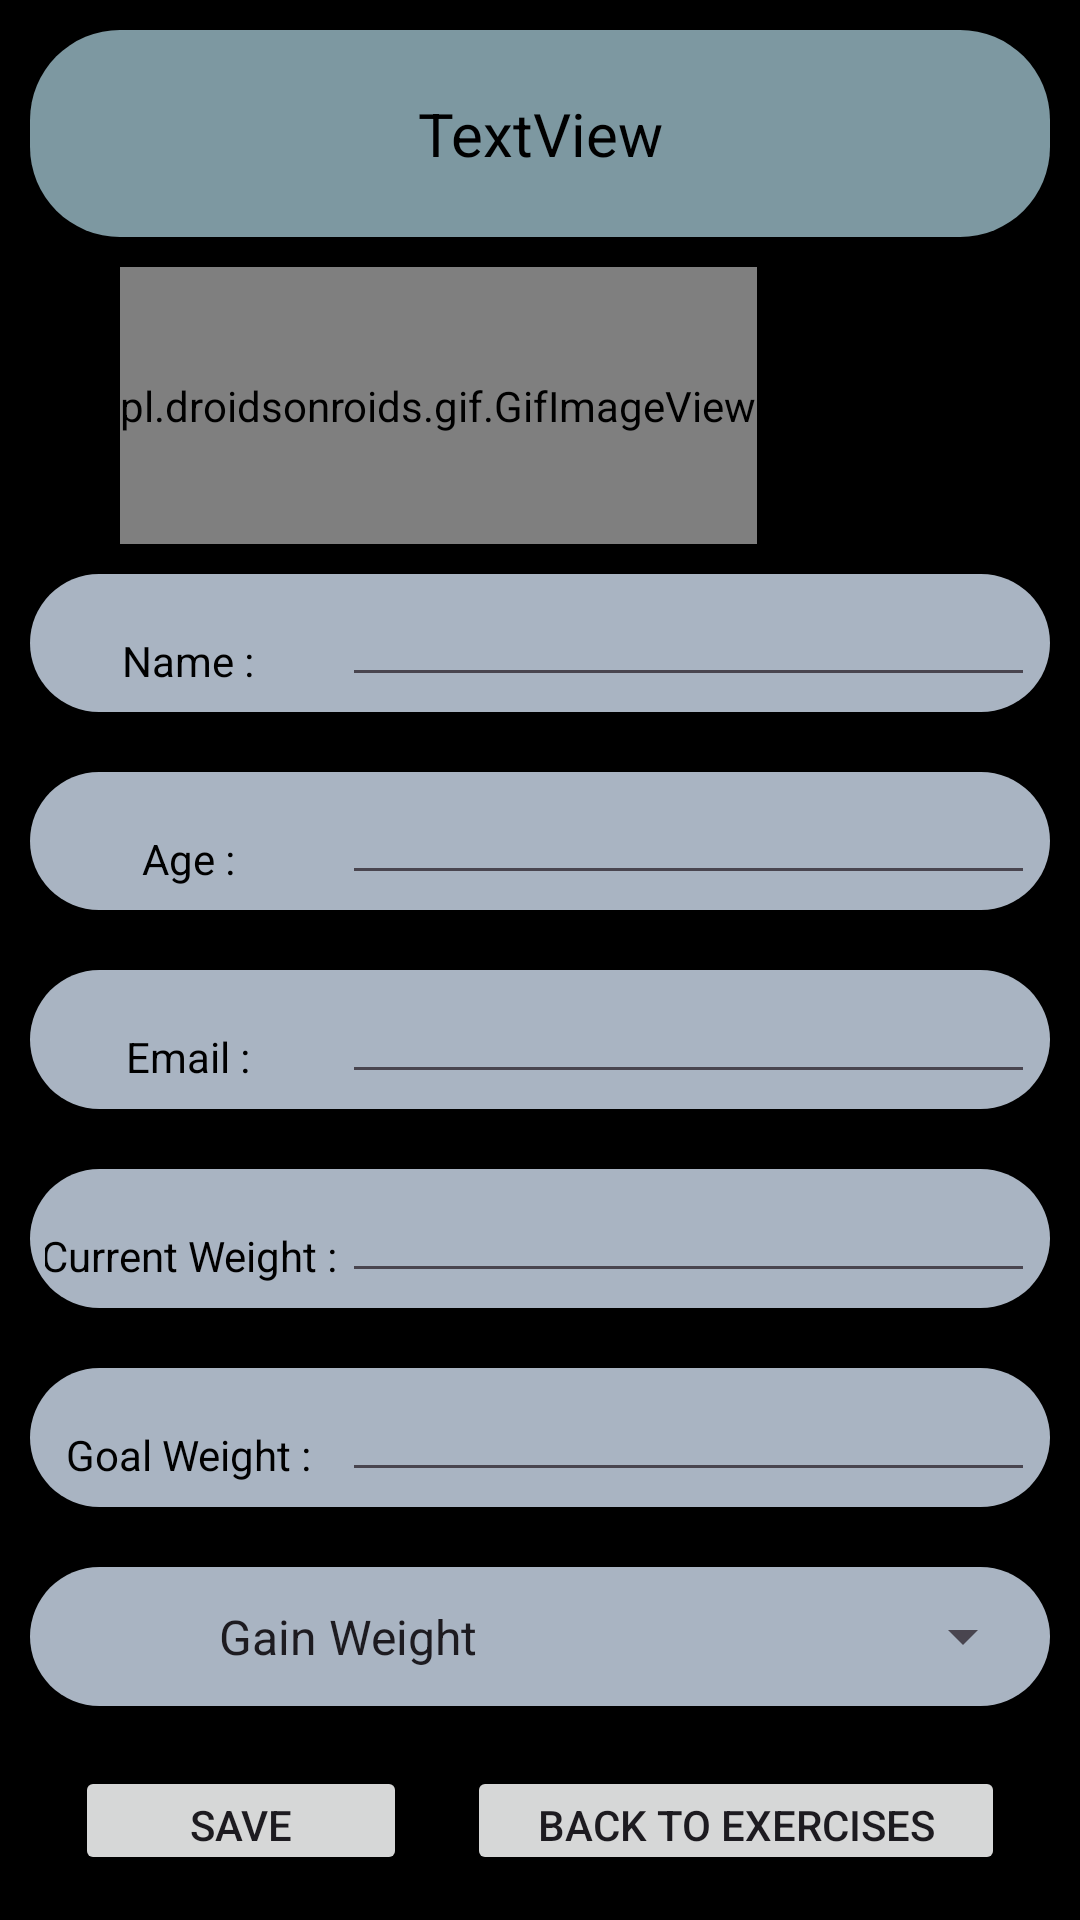

The Android layout XML behind this screen, and the referenced resources:
<!-- AndroidManifest.xml: application theme Theme.MuscleBuddy -->
<!-- res/layout/activity_profile.xml -->
<?xml version="1.0" encoding="utf-8"?>
<androidx.constraintlayout.widget.ConstraintLayout xmlns:android="http://schemas.android.com/apk/res/android"
    xmlns:app="http://schemas.android.com/apk/res-auto"
    xmlns:tools="http://schemas.android.com/tools"
    android:layout_width="match_parent"
    android:layout_height="match_parent">

    <LinearLayout
        android:layout_width="match_parent"
        android:layout_height="match_parent"
        android:orientation="vertical"
        android:background="#000000">

        <TextView
            android:id="@+id/title"
            android:layout_width="match_parent"
            android:layout_height="0dp"
            android:layout_weight="15"
            android:text="TextView"
            android:background="@drawable/rounded_corner_title"
            android:textColor="#000000"
            android:gravity="center"
            android:textSize="20dp"
            android:layout_margin="10dp"/>

        <pl.droidsonroids.gif.GifImageView
            android:layout_width="wrap_content"
            android:layout_height="0dp"
            android:layout_weight="20"
            android:src="@drawable/motivation"
            android:background="@drawable/motivation"
            android:layout_marginHorizontal="40dp"/>

        <LinearLayout
            android:layout_width="match_parent"
            android:layout_height="0dp"
            android:layout_weight="10"
            android:orientation="horizontal"
            android:background="@drawable/rounded_corner_user"
            android:padding="5dp"
            android:layout_margin="10dp">

            <TextView
                android:id="@+id/name"
                android:layout_width="0dp"
                android:layout_height="wrap_content"
                android:layout_weight="30"
                android:text="Name : "
                android:textColor="#000000"
                android:gravity="center"
                />

            <EditText
                android:id="@+id/nameInput"
                android:layout_width="0dp"
                android:layout_height="wrap_content"
                android:layout_weight="70"
                android:ems="10"
                android:inputType="text"
                android:text=""
                android:textColor="#000000"
                android:gravity="center"/>
        </LinearLayout>

        <LinearLayout
            android:layout_width="match_parent"
            android:layout_height="0dp"
            android:layout_weight="10"
            android:orientation="horizontal"
            android:background="@drawable/rounded_corner_user"
            android:padding="5dp"
            android:layout_margin="10dp">

            <TextView
                android:id="@+id/age"
                android:layout_width="0dp"
                android:layout_height="wrap_content"
                android:layout_weight="30"
                android:text="Age : "
                android:textColor="#000000"
                android:gravity="center"/>

            <EditText
                android:id="@+id/ageInput"
                android:layout_width="0dp"
                android:layout_height="wrap_content"
                android:layout_weight="70"
                android:ems="10"
                android:inputType="number"
                android:textColor="#000000"
                android:gravity="center"/>
        </LinearLayout>

        <LinearLayout
            android:layout_width="match_parent"
            android:layout_height="0dp"
            android:layout_weight="10"
            android:orientation="horizontal"
            android:background="@drawable/rounded_corner_user"
            android:padding="5dp"
            android:layout_margin="10dp">

            <TextView
                android:id="@+id/email"
                android:layout_width="0dp"
                android:layout_height="wrap_content"
                android:layout_weight="30"
                android:text="Email : "
                android:textColor="#000000"
                android:gravity="center"/>

            <EditText
                android:id="@+id/emailInput"
                android:layout_width="0dp"
                android:layout_height="wrap_content"
                android:layout_weight="70"
                android:ems="10"
                android:inputType="textEmailAddress"
                android:textColor="#000000"
                android:gravity="center"/>

        </LinearLayout>

        <LinearLayout
            android:layout_width="match_parent"
            android:layout_height="0dp"
            android:layout_weight="10"
            android:orientation="horizontal"
            android:background="@drawable/rounded_corner_user"
            android:padding="5dp"
            android:layout_margin="10dp">

            <TextView
                android:id="@+id/currentWeight"
                android:layout_width="0dp"
                android:layout_height="wrap_content"
                android:layout_weight="30"
                android:text="Current Weight : "
                android:textColor="#000000"
                android:gravity="center"/>

            <EditText
                android:id="@+id/inputCurrentWeight"
                android:layout_width="0dp"
                android:layout_height="wrap_content"
                android:layout_weight="70"
                android:ems="10"
                android:inputType="number"
                android:textColor="#000000"
                android:gravity="center"/>
        </LinearLayout>

        <LinearLayout
            android:layout_width="match_parent"
            android:layout_height="0dp"
            android:orientation="horizontal"
            android:layout_weight="10"
            android:background="@drawable/rounded_corner_user"
            android:padding="5dp"
            android:layout_margin="10dp">

            <TextView
                android:id="@+id/goalWeight"
                android:layout_width="0dp"
                android:layout_height="wrap_content"
                android:layout_weight="30"
                android:text="Goal Weight : "
                android:textColor="#000000"
                android:gravity="center"/>

            <EditText
                android:id="@+id/inputGoalWeight"
                android:layout_width="0dp"
                android:layout_height="wrap_content"
                android:layout_weight="70"
                android:ems="10"
                android:inputType="number"
                android:textColor="#000000"
                android:gravity="center"/>
        </LinearLayout>



    <LinearLayout
        android:layout_width="match_parent"
        android:layout_height="0dp"
        android:orientation="horizontal"
        android:layout_weight="10"
        android:background="@drawable/rounded_corner_user"
        android:padding="5dp"
        android:layout_marginHorizontal="10dp"
        android:layout_marginTop="10dp"
        android:layout_marginBottom="5dp">


        <Spinner
            android:id="@+id/spinnerGoal"
            android:layout_width="wrap_content"
            android:layout_height="match_parent"
            android:layout_weight="1"
            android:entries="@array/goal_input"
            android:gravity="center"
            android:paddingHorizontal="50dp"/>
    </LinearLayout>

    <LinearLayout
        android:layout_width="match_parent"
        android:layout_height="0dp"
        android:layout_margin="10dp"
        android:layout_weight="10"
        android:orientation="horizontal"
        android:padding="5dp">

        <Button
            android:id="@+id/btnSave"
            android:layout_width="wrap_content"
            android:layout_height="wrap_content"
            android:layout_weight="1"
            android:text="Save"
            android:layout_marginHorizontal="10dp"/>

        <Button
            android:id="@+id/btnBack"
            android:layout_width="wrap_content"
            android:layout_height="wrap_content"
            android:layout_weight="1"
            android:text="Back to Exercises"
            android:layout_marginHorizontal="10dp"/>

    </LinearLayout>

</LinearLayout>
</androidx.constraintlayout.widget.ConstraintLayout>
<!-- resources referenced by this layout -->
<resources>
  <string-array name="goal_input">
          <item>Gain Weight</item>
          <item>Lose Weight</item>
          <item>Gain Muscle</item>
          <item>lose Muscle</item>
          <item>Maintain Muscle</item>
      </string-array>
  <!-- drawable rounded_corner_title (drawable) -->
  <?xml version="1.0" encoding="utf-8"?>
  <shape xmlns:android="http://schemas.android.com/apk/res/android">
      <solid android:color="#7D98A1"/>
      <corners android:radius="30dp"/>
  </shape>
  <!-- drawable rounded_corner_user (drawable) -->
  <?xml version="1.0" encoding="utf-8"?>
  <shape xmlns:android="http://schemas.android.com/apk/res/android">
      <solid android:color="#A9B4C2"/>
      <corners android:radius="30dp"/>
  </shape>
  <style name="Theme.MuscleBuddy" parent="Base.Theme.MuscleBuddy" />
  <style name="Base.Theme.MuscleBuddy" parent="Theme.Material3.DayNight.NoActionBar">
          
          
      </style>
</resources>
